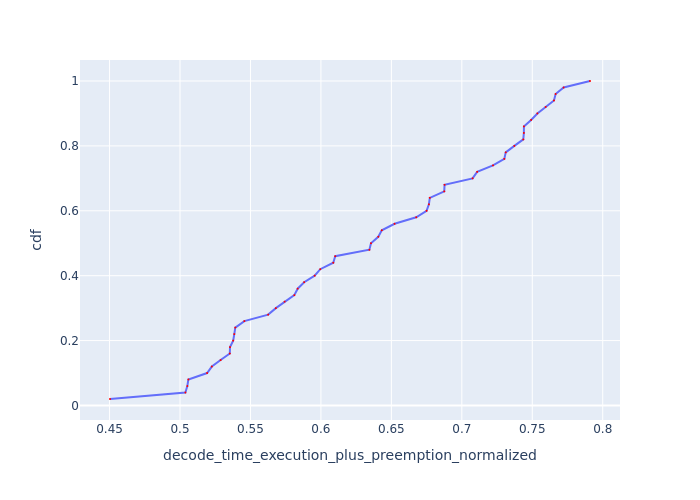

Values plotted in this chart, from the file beside it:
Request Id, decode_time_execution_plus_preemption_no…, cdf
0_48, 0.4503, 0.02
0_20, 0.5038, 0.04
0_40, 0.5052, 0.06
0_16, 0.5059, 0.08
0_32, 0.5192, 0.1
0_19, 0.5226, 0.12
0_41, 0.5288, 0.14
0_18, 0.5353, 0.16
0_17, 0.5355, 0.18
0_35, 0.5377, 0.2
0_34, 0.5385, 0.22
0_33, 0.5392, 0.24
0_21, 0.5457, 0.26
0_12, 0.5626, 0.28
0_36, 0.568, 0.3
0_30, 0.5742, 0.32
0_39, 0.5811, 0.34
0_37, 0.5835, 0.36
0_14, 0.5881, 0.38
0_15, 0.5956, 0.4
0_38, 0.5995, 0.42
0_13, 0.6088, 0.44
0_11, 0.6102, 0.46
0_22, 0.6344, 0.48
0_5, 0.6355, 0.5
0_7, 0.6407, 0.52
0_29, 0.6432, 0.54
0_42, 0.6523, 0.56
0_10, 0.6676, 0.58
0_45, 0.675, 0.6
0_8, 0.6766, 0.62
0_9, 0.6773, 0.64
0_6, 0.6875, 0.66
0_43, 0.6877, 0.68
0_31, 0.7076, 0.7
0_44, 0.7109, 0.72
0_28, 0.7221, 0.74
0_47, 0.7302, 0.76
0_1, 0.7312, 0.78
0_24, 0.7373, 0.8
0_27, 0.7436, 0.82
0_49, 0.744, 0.84
0_46, 0.7441, 0.86
0_3, 0.7492, 0.88
0_4, 0.7536, 0.9
0_23, 0.7595, 0.92
0_26, 0.7654, 0.94
0_0, 0.7666, 0.96
0_25, 0.7723, 0.98
0_2, 0.791, 1.0
